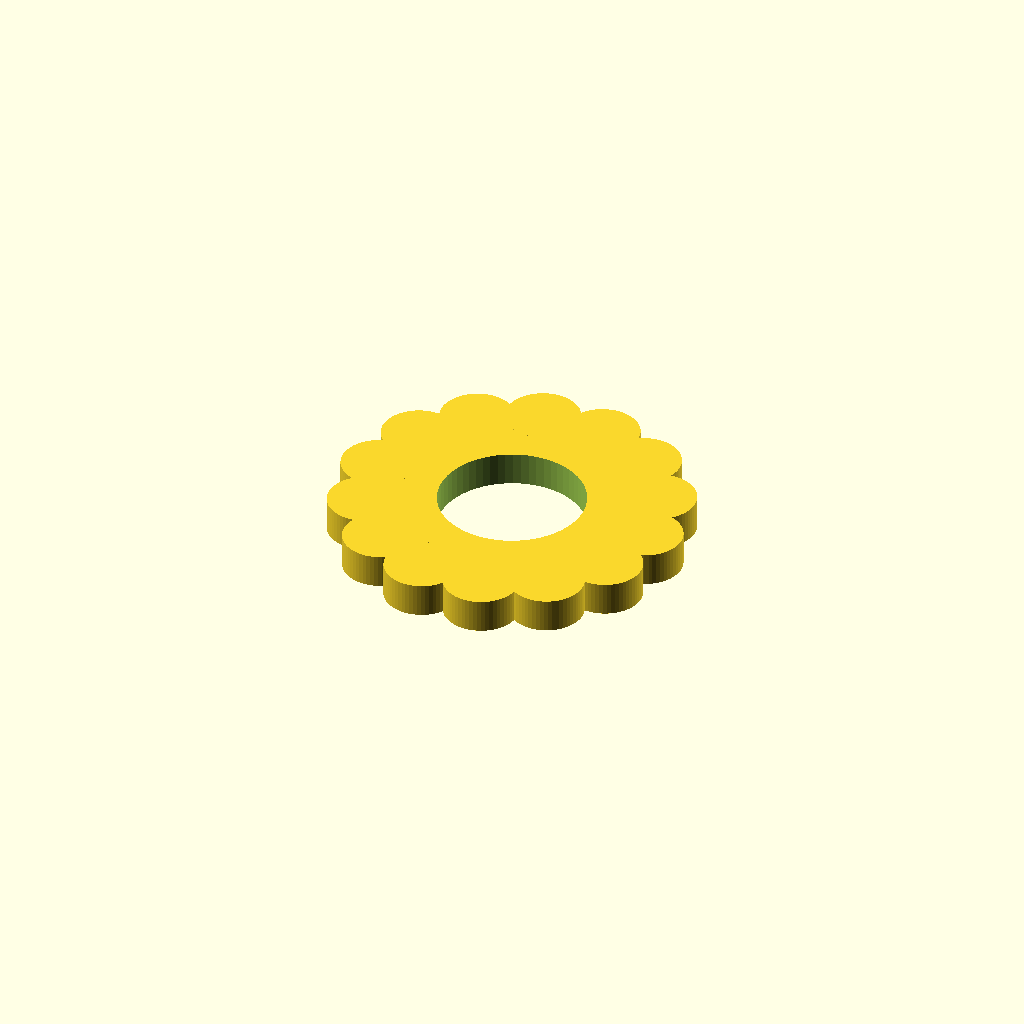
Cell 1 — every parameter at its default value.
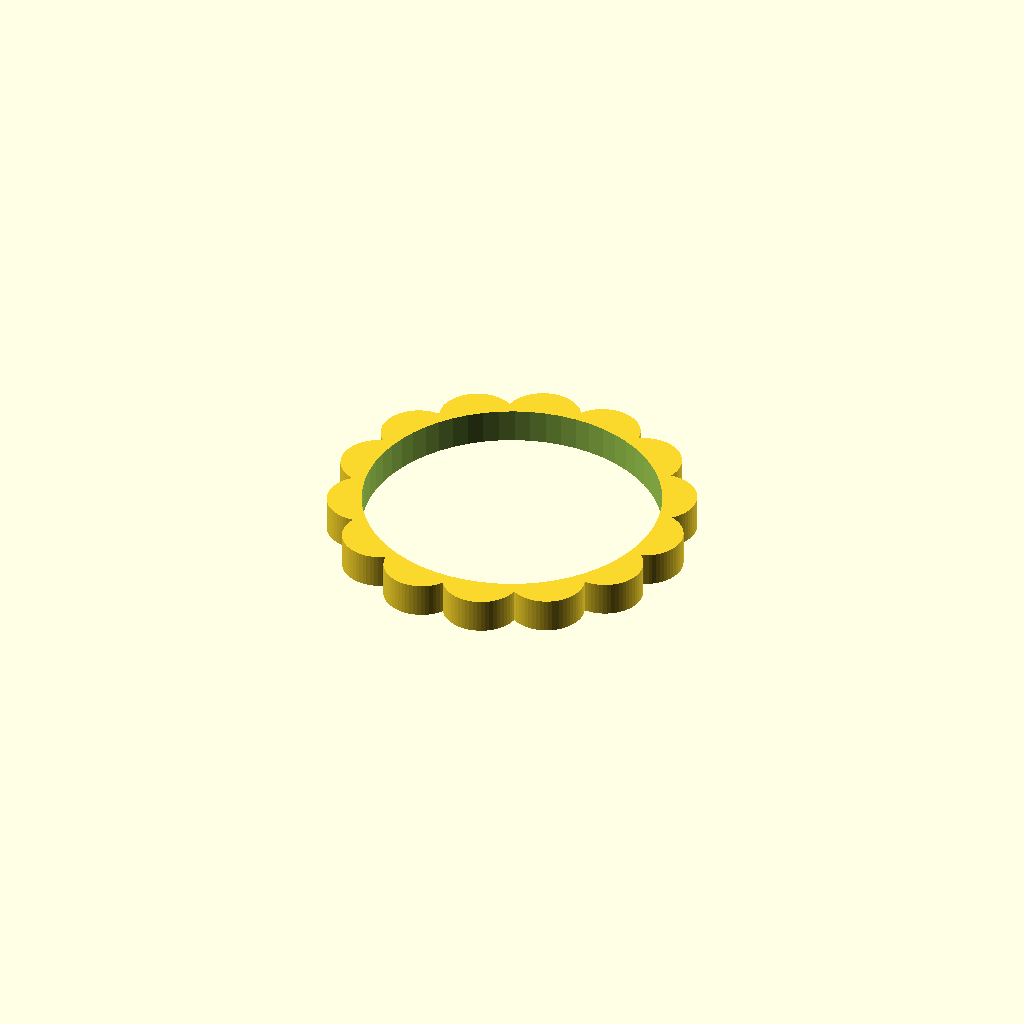
Cell 2: inner_d = 8.6 (everything else at default).
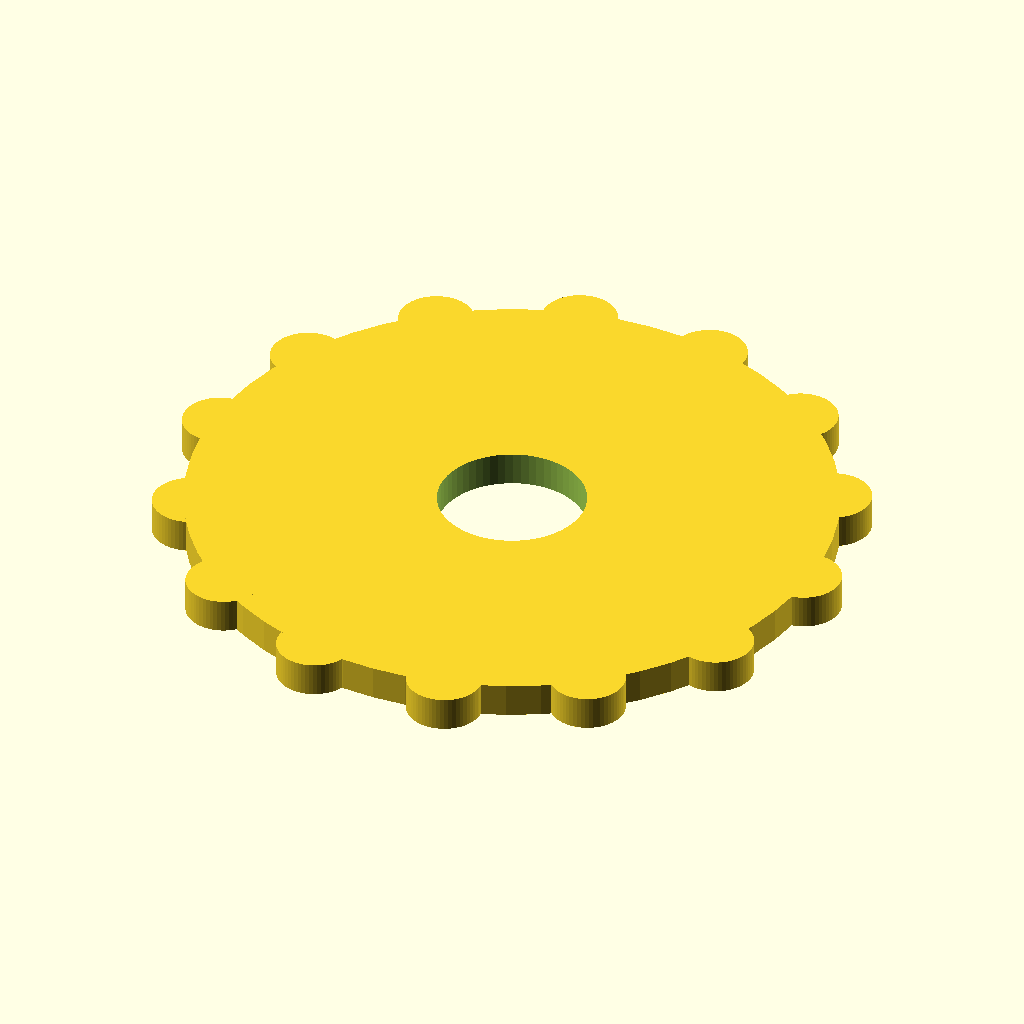
Cell 3: the same model with outer_d = 20.
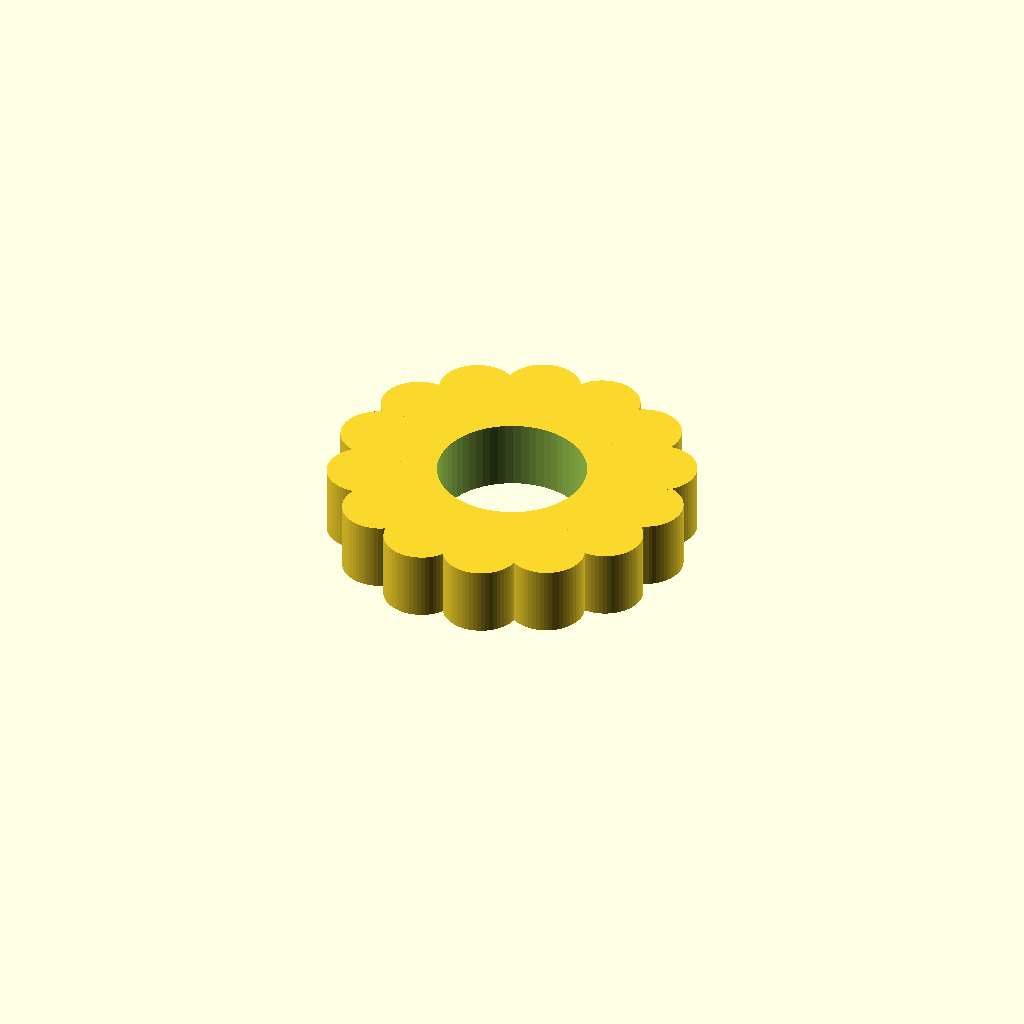
Cell 4 — thickness set to 2, the other parameters unchanged.
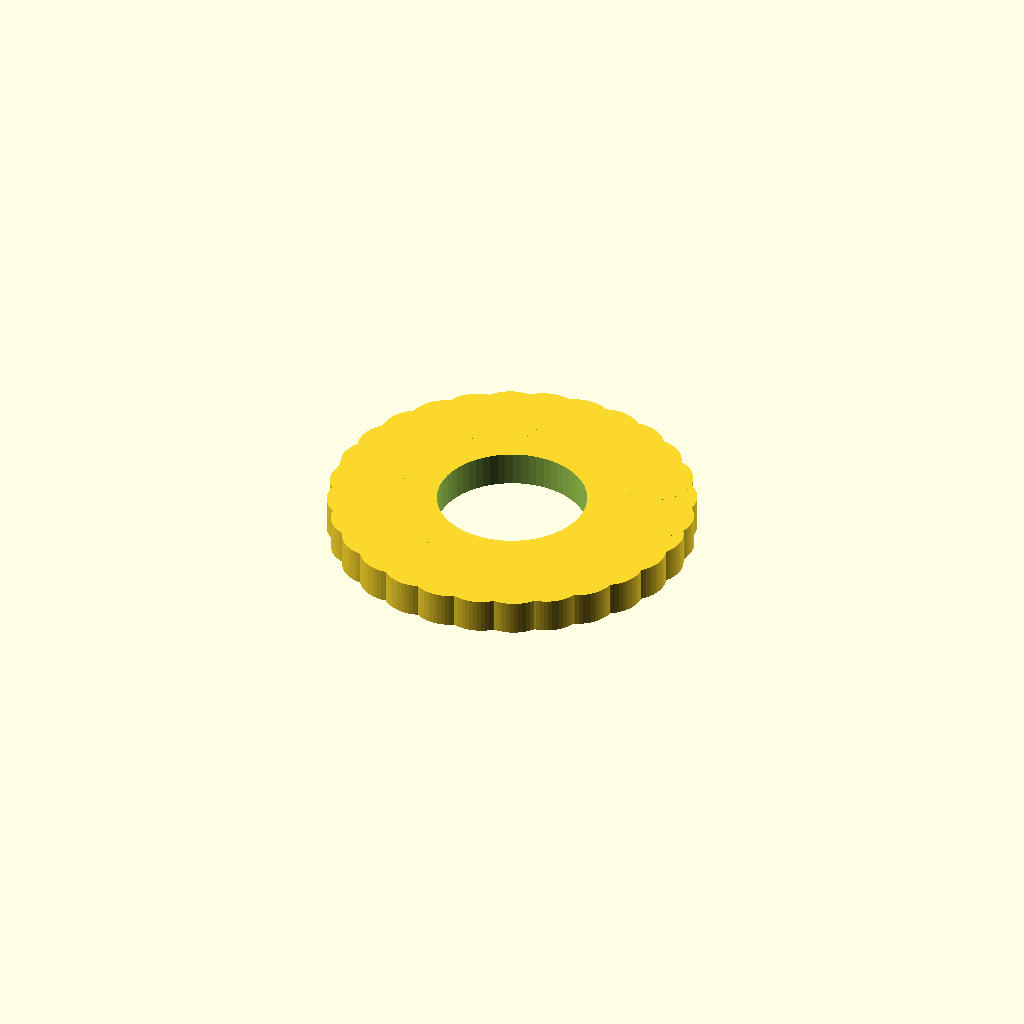
Cell 5 — teeth set to 28, the other parameters unchanged.
All cells are drawn from one camera (rotation 55°, 0°, 25°, orthographic, colour scheme Cornfield), so only the parameter changes between them.
OpenSCAD source file optional_data/data/parts/part_0851.scad:
// External-serrated lock washer.
$fn = 60;
eps = 0.02;
inner_d = 4.3;
outer_d = 10;
thickness = 1;
teeth = 14;
difference() {
    union() {
        cylinder(d=outer_d-1.2,h=thickness);
        for(i=[0:teeth-1]) rotate([0,0,i*360/teeth]) translate([outer_d/2-0.8,0,0]) cylinder(d=2.2,h=thickness);
    }
    translate([0,0,-eps]) cylinder(d=inner_d,h=thickness+2*eps);
}
Customizer parameters (derived from the source; name, type, default, range or options):
eps: number, default 0.02
inner_d: number, default 4.3
outer_d: number, default 10
thickness: number, default 1
teeth: number, default 14
